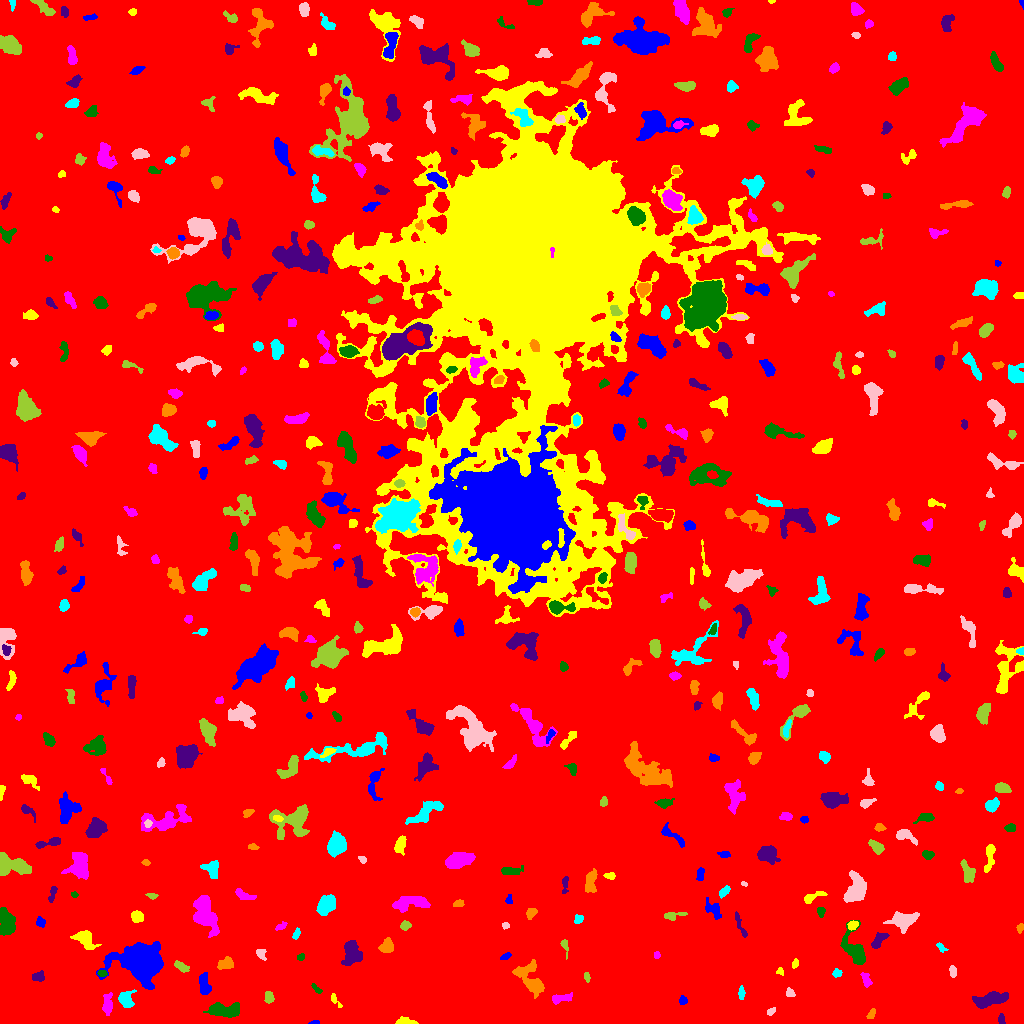

The table this chart was drawn from, first rows:
ID, X, Y, A, B, theta, total_flux, mu_max, mu_median, mu_mean, R_fwhm, R_e, R10, R90, x_start, x_end, y_start, y_end, area, greylevel
0, 503.6, 506.1, 301.2, 296.1, -0.555, 2433548, 15.0, 2.0, 2.878, 91.77, 248.4, 95.7, 399.4, 0, 1023, 0, 1023, 845605, 2.878
1, 315, 0.835, 2.532, 0.8845, 0.05268, 103.0, 6.0, 3.0, 2.711, 2.585, 1.784, 0.5642, 2.764, 308, 319, 0, 3, 38, 9.711
2, 405.5, 1.836, 5.562, 1.712, -0.07626, 353.0, 6.0, 3.0, 3.017, 4.886, 3.523, 1.382, 5.323, 395, 418, 0, 7, 117, 9.017
3, 107.5, 18.59, 5.62, 2.311, 1.536, 860.0, 11.0, 4.0, 4.624, 3.827, 4.297, 1.596, 6.887, 102, 112, 8, 31, 186, 9.624
4, 225.3, 13.25, 8.702, 3.055, -0.01245, 2121, 11.0, 5.0, 5.481, 7.818, 6.206, 2.523, 9.491, 203, 239, 6, 21, 387, 11.48
5, 1001, 3.818, 2.444, 1.675, -1.533, 143.0, 4.0, 2.0, 2.134, 3.7, 2.585, 0.9772, 3.868, 998, 1005, 0, 10, 67, 9.134
6, 871.3, 9.174, 2.977, 1.557, 0.998, 109.0, 4.0, 1.0, 1.493, 3.385, 2.646, 0.9772, 4.107, 866, 875, 5, 15, 73, 8.493
7, 125.3, 23.68, 3.999, 2.988, -1.279, 634.0, 7.0, 3.0, 2.949, 4.951, 4.068, 1.693, 6.555, 118, 136, 16, 34, 215, 10.95
8, 771.6, 12.25, 2.261, 1.371, 0.6561, 125.0, 4.0, 2.0, 2.119, 3.523, 2.326, 0.9772, 3.432, 767, 775, 8, 16, 59, 9.119
9, 268.9, 26.06, 2.971, 2.161, -1.56, 396.0, 7.0, 4.0, 3.845, 4.222, 3.241, 1.262, 4.951, 264, 274, 20, 32, 103, 9.845
10, 633, 6.728, 8.563, 5.527, 0.01493, 11169, 53.0, 11.0, 14.6, 6.308, 6.933, 2.646, 12.41, 614, 661, 0, 25, 765, 20.6
11, 682.8, 22.97, 2.123, 2.026, 1.454, 235.0, 6.0, 3.0, 3.406, 3.827, 2.706, 0.9772, 4.146, 679, 687, 19, 28, 69, 9.406
12, 334.6, 23.93, 4.613, 1.455, -0.9578, 199.0, 6.0, 2.0, 2.584, 3.241, 2.585, 0.9772, 4.222, 331, 342, 16, 30, 77, 9.584
13, 559.1, 24.92, 4.921, 1.922, 0.1731, 429.0, 10.0, 2.0, 2.715, 3.038, 3.338, 1.128, 5.557, 552, 572, 19, 31, 158, 9.715
14, 316.5, 34.63, 3.479, 1.219, -0.7425, 94.0, 3.0, 2.0, 1.446, 3.241, 2.459, 0.9772, 3.742, 311, 322, 30, 40, 65, 8.446
15, 989.3, 24.08, 9.172, 3.061, 0.2346, 1513, 8.0, 4.0, 3.773, 8.425, 6.457, 2.585, 9.869, 972, 1008, 15, 32, 401, 9.773
16, 529.9, 44.58, 10.29, 5.556, -0.9724, 1588, 7.0, 3.0, 3.132, 7.569, 7.225, 2.764, 11.3, 512, 544, 25, 64, 507, 9.132
17, 741.2, 29.89, 3.265, 1.475, 1.542, 166.0, 4.0, 2.0, 2.075, 4.029, 2.706, 1.128, 4.406, 738, 745, 24, 38, 80, 9.075
18, 790, 30.27, 2.431, 1.903, -0.9138, 128.0, 3.0, 2.0, 1.753, 3.742, 2.706, 1.128, 4.146, 786, 795, 27, 36, 73, 8.753
19, 586.6, 46.7, 2.24, 1.347, -1.411, 135.0, 5.0, 2.0, 2.411, 2.821, 2.185, 0.7979, 3.478, 584, 590, 41, 51, 56, 10.41
20, 724.5, 50.82, 4.483, 2.633, -1.06, 475.0, 7.0, 2.0, 2.778, 4.406, 3.742, 1.493, 6.024, 719, 733, 44, 65, 171, 9.778
21, 204.3, 38.95, 5.763, 2.462, -1.529, 794.0, 8.0, 4.0, 3.763, 6.155, 4.514, 1.871, 6.933, 199, 211, 29, 51, 211, 10.76
22, 780.3, 52.02, 2.107, 1.616, -0.8263, 95.0, 4.0, 2.0, 1.9, 3.141, 2.257, 0.7979, 3.523, 776, 783, 48, 56, 50, 8.9
23, 866.3, 43.46, 3.853, 2.074, -1.196, 335.0, 7.0, 3.0, 2.913, 3.09, 3.385, 1.262, 5.382, 860, 872, 36, 51, 115, 8.913
24, 102.2, 50.14, 2.283, 1.553, -0.09559, 151.0, 4.0, 3.0, 2.559, 3.785, 2.523, 0.9772, 3.7, 97, 107, 47, 53, 59, 11.56
25, 38.37, 46.24, 2.942, 2.12, 0.01488, 228.0, 5.0, 2.0, 2.018, 3.385, 3.09, 1.128, 4.951, 32, 44, 42, 53, 113, 9.018
26, 225.3, 59.72, 3.965, 2.55, 0.2543, 369.0, 4.0, 2.0, 2.223, 5.89, 4.068, 1.693, 6.129, 217, 233, 54, 67, 166, 9.223
27, 836.6, 50.38, 1.902, 1.713, -0.006191, 154.0, 5.0, 2.0, 2.139, 3.141, 2.257, 0.9772, 3.568, 832, 842, 46, 55, 72, 10.14
28, 952.8, 52.05, 2.865, 1.706, -1.394, 122.0, 3.0, 2.0, 1.506, 3.7, 2.877, 1.128, 4.334, 949, 956, 46, 58, 81, 8.506
29, 181.4, 56.59, 4.073, 1.936, -0.5512, 348.0, 6.0, 3.0, 2.9, 4.82, 3.568, 1.382, 5.47, 174, 189, 51, 63, 120, 8.9
30, 910.5, 60.12, 2.302, 1.757, -0.6113, 137.0, 4.0, 2.0, 2.246, 3.827, 2.523, 0.9772, 3.827, 906, 915, 56, 64, 61, 9.246
31, 505.3, 66.81, 2.835, 1.379, 0.5016, 113.0, 3.0, 2.0, 1.738, 3.523, 2.523, 0.9772, 3.827, 500, 511, 64, 71, 65, 10.74
32, 794.9, 59.61, 2.31, 1.457, 1.211, 146.0, 5.0, 3.0, 2.517, 3.09, 2.394, 0.7979, 3.613, 792, 798, 55, 65, 58, 9.517
33, 656.6, 68.51, 1.739, 1.488, -1.159, 121.0, 6.0, 2.5, 2.63, 2.706, 2.034, 0.7979, 3.141, 654, 660, 65, 72, 46, 11.63
34, 300.7, 66.14, 1.71, 1.5, 0.5044, 138.0, 6.0, 3.0, 2.654, 2.932, 2.034, 0.7979, 3.038, 297, 304, 63, 70, 52, 9.654
35, 351.1, 70.72, 6.376, 3.928, 1.464, 1429, 12.0, 3.0, 3.811, 5.557, 5.557, 2.111, 9.009, 341, 362, 58, 83, 375, 10.81
36, 386.7, 77.14, 3.423, 3.034, 1.031, 818.0, 9.0, 5.0, 4.701, 5.412, 4.107, 1.693, 6.283, 378, 393, 71, 86, 174, 10.7
37, 941.2, 75.73, 3.14, 1.658, -0.7384, 185.0, 5.0, 3.0, 2.761, 3.613, 2.706, 0.9772, 4.068, 936, 948, 71, 81, 67, 8.761
38, 261.3, 69.85, 3.282, 2.152, -0.9766, 136.0, 3.0, 1.0, 1.462, 3.7, 3.038, 1.128, 4.72, 256, 266, 63, 74, 93, 8.462
39, 564.7, 78.09, 4.29, 1.64, -1.389, 140.0, 4.0, 1.0, 1.667, 3.613, 2.646, 0.9772, 4.37, 560, 568, 64, 84, 84, 8.667
40, 673.2, 66.61, 14.5, 7.186, -0.076, 2522, 9.0, 4.0, 4.101, 8.593, 7.59, 3.038, 12.13, 644, 697, 53, 88, 615, 10.1
41, 141.8, 63.16, 11.09, 8.35, -0.1504, 15685, 32.0, 7.0, 9.94, 10.93, 10.46, 4.107, 18.05, 96, 163, 34, 82, 1578, 15.94
42, 84.6, 84.42, 5.756, 3.624, -0.6613, 1147, 10.0, 4.0, 3.983, 5.726, 5.232, 2.034, 8.368, 70, 101, 74, 93, 288, 9.983
43, 205, 110, 10.73, 4.921, -1.21, 2458, 10.0, 4.0, 3.829, 8.234, 8.078, 2.985, 12.53, 193, 219, 86, 128, 642, 9.829
44, 6.372, 101.9, 6.247, 3.632, -1.352, 1418, 9.0, 4.0, 3.864, 6.91, 5.754, 2.326, 8.921, 0, 15, 88, 116, 367, 10.86
45, 879, 83.39, 5.218, 2.123, 0.8245, 397.0, 6.0, 3.0, 2.363, 5.262, 4.146, 1.493, 6.103, 871, 889, 75, 91, 168, 9.363
46, 1020, 96.02, 2.036, 1.579, 1.015, 89.0, 4.0, 1.0, 1.483, 2.646, 2.034, 0.7979, 3.613, 1016, 1023, 90, 100, 60, 8.483
47, 296.2, 89.31, 2.68, 1.44, 1.223, 160.0, 6.0, 2.0, 2.286, 2.985, 2.394, 0.7979, 3.827, 292, 300, 84, 96, 70, 9.286
48, 505.5, 97.95, 1.814, 1.452, -0.2551, 91.0, 4.0, 2.0, 1.896, 2.932, 2.034, 0.7979, 3.241, 502, 509, 94, 101, 48, 9.896
49, 405.2, 97.94, 2.436, 2.098, 0.2427, 284.0, 7.0, 3.0, 3.191, 3.29, 2.877, 1.128, 4.549, 400, 411, 93, 103, 89, 10.19
50, 761, 101.1, 3.3, 2.212, -0.2876, 573.0, 10.0, 3.0, 3.898, 4.222, 3.432, 1.382, 5.499, 753, 768, 95, 106, 147, 10.9
51, 40.67, 100.7, 2.323, 1.884, -0.7073, 193.0, 6.0, 2.0, 2.271, 3.29, 2.523, 0.9772, 4.068, 36, 45, 96, 107, 85, 9.271
52, 852.8, 98.27, 2.587, 2.04, 0.6021, 441.0, 9.0, 5.0, 5.011, 3.868, 2.985, 1.128, 4.549, 847, 858, 93, 103, 88, 14.01
53, 280.8, 96.83, 2.965, 1.412, 0.4448, 160.0, 6.0, 2.0, 2.222, 2.764, 2.394, 0.7979, 4.068, 275, 287, 93, 102, 72, 9.222
54, 854, 73.99, 10.22, 4.857, -1.16, 1673, 8.0, 3.0, 3.621, 8.253, 6.84, 2.706, 10.67, 840, 865, 59, 103, 462, 9.621
55, 739.1, 101.1, 8.71, 1.296, -1.173, 180.0, 7.0, 1.0, 1.429, 1.954, 2.706, 0.7979, 5.078, 735, 747, 86, 112, 126, 8.429
56, 531.1, 110.6, 3.041, 2.249, 0.8376, 280.0, 5.0, 3.0, 2.772, 4.184, 3.338, 1.262, 5.078, 526, 537, 104, 115, 101, 9.772
57, 578.4, 104.3, 2.491, 1.962, 0.9675, 127.0, 4.0, 2.0, 1.649, 3.613, 2.646, 0.9772, 4.146, 574, 583, 100, 109, 77, 8.649
58, 903.9, 103.3, 7.103, 3.531, 0.2106, 1275, 9.0, 3.0, 3.32, 6.206, 5.698, 2.257, 9.115, 883, 919, 90, 112, 384, 10.32
59, 673.6, 108, 5.951, 1.894, 0.1599, 320.0, 5.0, 2.0, 2.5, 4.406, 3.568, 1.382, 5.47, 664, 687, 103, 111, 128, 9.5
... 465 more rows
